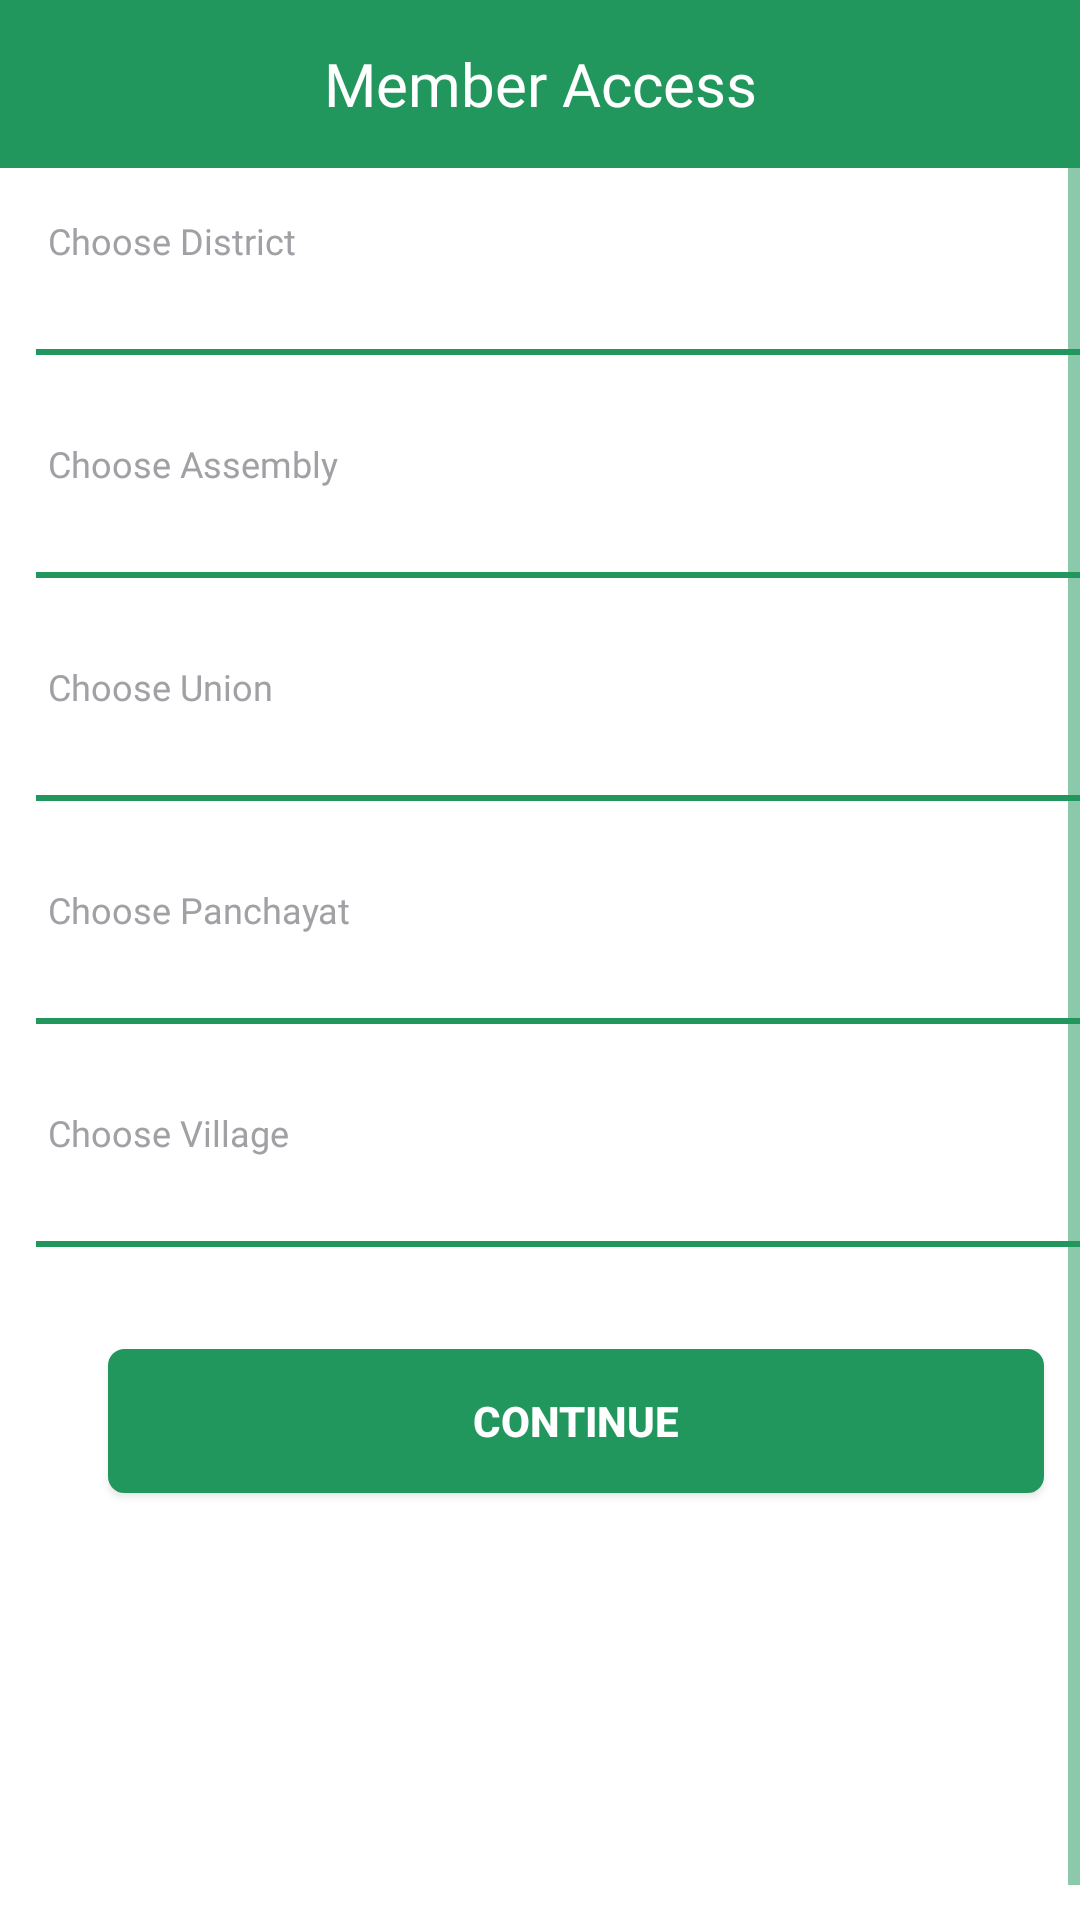

Reconstruct the res/layout file that produces this screen, plus the resources it refers to.
<!-- AndroidManifest.xml: application theme AppTheme -->
<!-- res/layout/activity_member_access_form.xml -->
<?xml version="1.0" encoding="utf-8"?>
<FrameLayout xmlns:android="http://schemas.android.com/apk/res/android"
    xmlns:app="http://schemas.android.com/apk/res-auto"
    xmlns:tools="http://schemas.android.com/tools"
    android:layout_width="match_parent"
    android:layout_height="match_parent">

    <android.support.design.widget.AppBarLayout
        android:layout_width="match_parent"
        android:layout_height="wrap_content"
        android:theme="@style/AppTheme.AppBarOverlay">

        <android.support.v7.widget.Toolbar
            android:id="@+id/toolbar"
            android:layout_width="match_parent"
            android:layout_height="?attr/actionBarSize"
            android:elevation="0dp"
            android:title="">

            <TextView
                android:id="@+id/homeToolbarTitle"
                style="@style/toolBarTitleStyle"
                android:layout_width="wrap_content"
                android:layout_height="wrap_content"
                android:layout_gravity="center"
                android:fontFamily="@font/lato"
                android:gravity="left"
                android:text="@string/memberAccessLbl" />
        </android.support.v7.widget.Toolbar>
    </android.support.design.widget.AppBarLayout>

    <ScrollView
        android:layout_width="match_parent"
        android:layout_height="match_parent"
        android:layout_marginTop="?attr/actionBarSize"
        android:background="@color/white"
        android:fillViewport="true">

        <LinearLayout
            android:layout_width="match_parent"
            android:layout_height="wrap_content"
            android:layout_margin="12dp"
            android:orientation="vertical">

            <TextView
                android:layout_width="match_parent"
                android:layout_height="wrap_content"
                android:fontFamily="@font/lato"
                android:maxLines="1"
                android:padding="4dp"
                android:singleLine="true"
                android:text="@string/chooseDist"
                android:textColor="@color/labelColor"
                android:textSize="12sp" />

            <android.support.v7.widget.AppCompatSpinner
                android:id="@+id/district"
                android:layout_width="match_parent"
                android:layout_height="wrap_content"
                android:backgroundTint="@color/spinner_text_color"
                android:maxLines="1" />

            <View
                android:id="@+id/districtView"
                android:layout_width="fill_parent"
                android:layout_height="2dp"
                android:layout_marginBottom="@dimen/formFieldistance"
                android:background="@color/colorPrimary" />

            <TextView
                android:layout_width="match_parent"
                android:layout_height="wrap_content"
                android:fontFamily="@font/lato"
                android:maxLines="1"
                android:padding="4dp"
                android:singleLine="true"
                android:text="@string/chooseAssembly"
                android:textColor="@color/labelColor"
                android:textSize="12sp" />

            <android.support.v7.widget.AppCompatSpinner
                android:id="@+id/assembly"
                android:layout_width="match_parent"
                android:layout_height="wrap_content"
                android:backgroundTint="@color/spinner_text_color"
                android:maxLines="1" />

            <View
                android:id="@+id/assemblyView"
                android:layout_width="fill_parent"
                android:layout_height="2dp"
                android:layout_marginBottom="@dimen/formFieldistance"
                android:background="@color/colorPrimary" />

            <TextView
                android:layout_width="match_parent"
                android:layout_height="wrap_content"
                android:fontFamily="@font/lato"
                android:maxLines="1"
                android:padding="4dp"
                android:singleLine="true"
                android:text="@string/chooseUnion"
                android:textColor="@color/labelColor"
                android:textSize="12sp" />

            <Spinner
                android:id="@+id/union"
                android:layout_width="match_parent"
                android:layout_height="wrap_content"
                android:backgroundTint="@color/spinner_text_color"
                android:maxLines="1" />

            <View
                android:id="@+id/unionView"
                android:layout_width="fill_parent"
                android:layout_height="2dp"
                android:layout_marginBottom="@dimen/formFieldistance"
                android:background="@color/colorPrimary" />

            <TextView
                android:layout_width="match_parent"
                android:layout_height="wrap_content"
                android:fontFamily="@font/lato"
                android:maxLines="1"
                android:padding="4dp"
                android:singleLine="true"
                android:text="@string/choosePanchayat"
                android:textColor="@color/labelColor"
                android:textSize="12sp" />

            <Spinner
                android:id="@+id/panchayat"
                android:layout_width="match_parent"
                android:layout_height="wrap_content"
                android:backgroundTint="@color/spinner_text_color"
                android:maxLines="1" />

            <View
                android:id="@+id/panchayatView"
                android:layout_width="fill_parent"
                android:layout_height="2dp"
                android:layout_marginBottom="@dimen/formFieldistance"
                android:background="@color/colorPrimary" />

            <TextView
                android:layout_width="match_parent"
                android:layout_height="wrap_content"
                android:fontFamily="@font/lato"
                android:maxLines="1"
                android:padding="4dp"
                android:singleLine="true"
                android:text="@string/chooseVillage"
                android:textColor="@color/labelColor"
                android:textSize="12sp" />

            <Spinner
                android:id="@+id/village"
                android:layout_width="match_parent"
                android:layout_height="wrap_content"
                android:backgroundTint="@color/spinner_text_color"
                android:maxLines="1" />

            <View
                android:id="@+id/villageView"
                android:layout_width="fill_parent"
                android:layout_height="2dp"
                android:layout_marginBottom="@dimen/formFieldistance"
                android:background="@color/colorPrimary" />
            <Button
                android:id="@+id/next"
                android:layout_width="match_parent"
                android:layout_height="wrap_content"
                android:layout_marginBottom="24dp"
                android:layout_marginEnd="24dp"
                android:layout_marginStart="24dp"
                android:layout_marginTop="10dp"
                android:background="@drawable/rounded_button_next"
                android:text="@string/continue_lbl"
                android:textColor="@color/white"
                android:layout_gravity="bottom"
                android:textStyle="bold" />
        </LinearLayout>
    </ScrollView>

   
</FrameLayout>
<!-- resources referenced by this layout -->
<resources>
  <color name="colorPrimary">#22975d</color>
  <color name="labelColor">#A0A0A5</color>
  <color name="white">#FFFFFF</color>
  <dimen name="formFieldistance">24dp</dimen>
  <!-- drawable rounded_button_next (drawable) -->
  <?xml version="1.0" encoding="utf-8"?>
  <shape xmlns:android="http://schemas.android.com/apk/res/android">
      <stroke
          android:width="3dp"
          android:color="@color/colorPrimary" />
      <solid android:color="@color/colorPrimary" />
  
      <padding
          android:bottom="1dp"
          android:left="1dp"
          android:right="1dp"
          android:top="1dp" />
  
      <corners
          android:bottomLeftRadius="4dp"
          android:bottomRightRadius="4dp"
          android:topLeftRadius="4dp"
          android:topRightRadius="4dp" />
  </shape>
  <string name="chooseAssembly">Choose Assembly</string>
  <string name="chooseDist">Choose District</string>
  <string name="choosePanchayat">Choose Panchayat</string>
  <string name="chooseUnion">Choose Union</string>
  <string name="chooseVillage">Choose Village</string>
  <string name="continue_lbl">Continue</string>
  <string name="memberAccessLbl">Member Access</string>
  <style name="AppTheme.AppBarOverlay" parent="ThemeOverlay.AppCompat.Dark.ActionBar" />
  <style name="toolBarTitleStyle" parent="@style/TextAppearance.AppCompat.Widget.ActionBar.Title">
          <item name="android:textColor">@color/white</item>
      </style>
  <style name="AppTheme" parent="Theme.AppCompat.Light.NoActionBar">
          
          <item name="colorPrimary">@color/colorPrimary</item>
          <item name="colorPrimaryDark">@color/colorPrimaryDark</item>
          <item name="colorAccent">@color/colorAccent</item>
          <item name="colorControlNormal">@color/colorPrimary</item>
          <item name="colorControlActivated">@color/colorPrimaryDark</item>
          <item name="colorControlHighlight">@color/colorPrimaryDark</item>
      </style>
  <color name="colorPrimaryDark">#006833</color>
  <color name="colorAccent">#22975d</color>
</resources>
